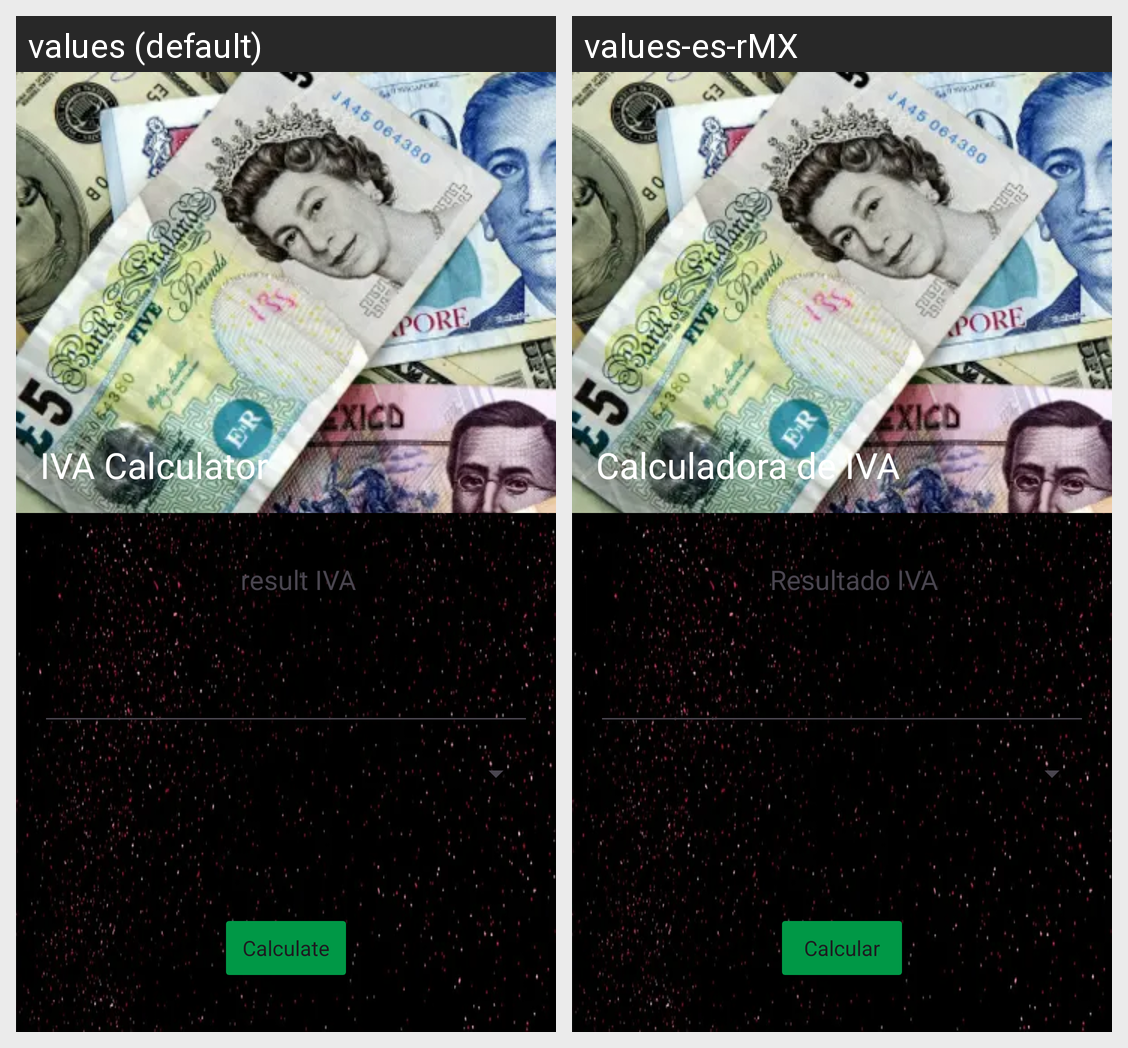

For this localized Android screen grid, give each drawn string resource with its value in every locale shown.
Android screen res/layout/activity_main.xml rendered under 2 locales, left to right: values (default), values-es-rMX. Device: Nexus 5 (rendered at 1080×1920; each locale shown at half size, 540×960, under a caption strip naming it); theme Theme.IVACa.
Strings drawn on this screen, with the default value and each locale's value (text and hints the layout hard-codes, and strings that could not be matched under every locale, appear in the picture but are not listed):

app_name
  values: IVA Calculator
  values-es-rMX: Calculadora de IVA

result_IVA
  values: result IVA
  values-es-rMX: Resultado IVA

calculate
  values: Calculate
  values-es-rMX: Calcular
